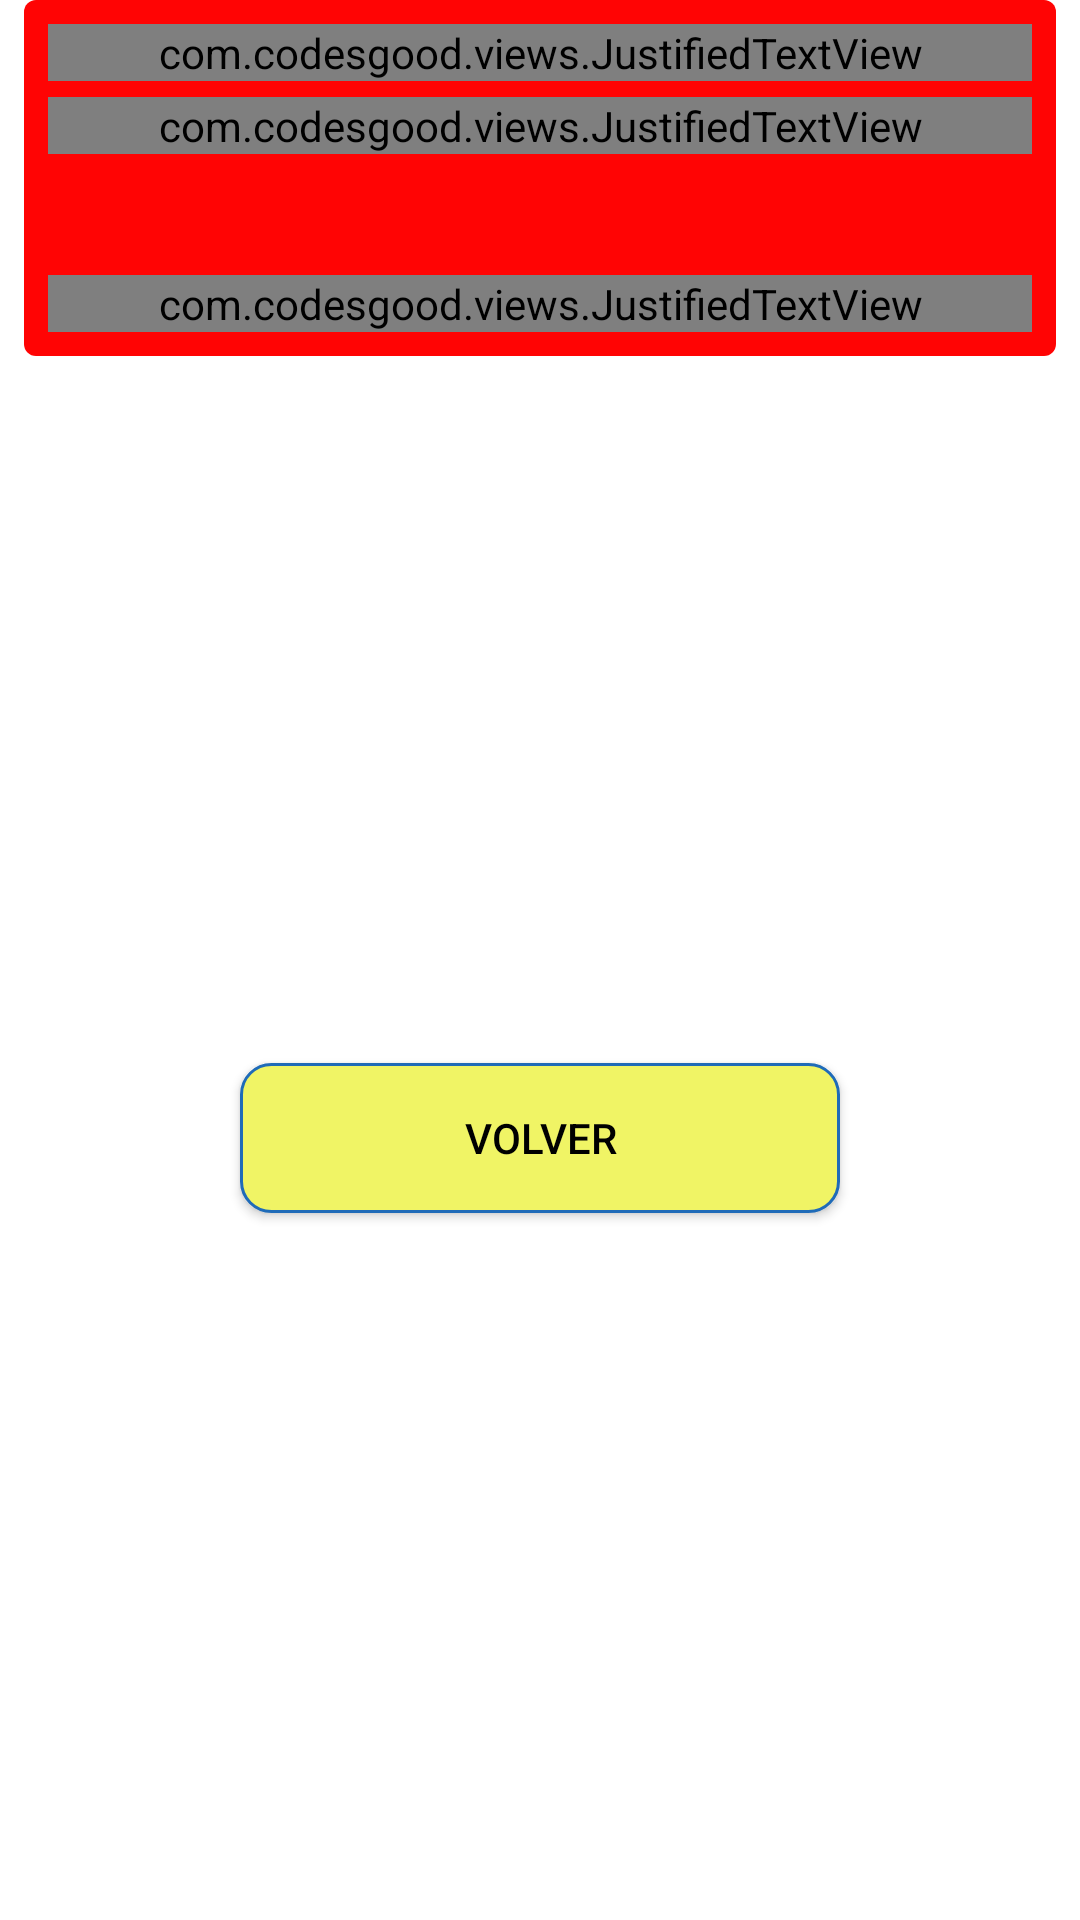

Here is an Android app screen rendered from its layout file. Give the layout XML and the strings, colors and styles it references.
<!-- AndroidManifest.xml: application theme Theme.Atlantis -->
<!-- res/layout/activity_condiciones.xml -->
<?xml version="1.0" encoding="utf-8"?>
<androidx.constraintlayout.widget.ConstraintLayout xmlns:android="http://schemas.android.com/apk/res/android"
    xmlns:app="http://schemas.android.com/apk/res-auto"
    xmlns:tools="http://schemas.android.com/tools"
    tools:context=".CondicionesActivity"
    android:layout_width="match_parent"
    android:layout_height="match_parent">

    <androidx.cardview.widget.CardView
        android:id="@+id/cv"
        android:layout_width="match_parent"
        android:layout_height="wrap_content"
        android:layout_margin="8dp"
        android:elevation="8dp"
        app:cardCornerRadius="4dp"
        tools:ignore="MissingConstraints">

        <LinearLayout
            android:layout_width="match_parent"
            android:layout_height="wrap_content"
            android:layout_gravity="center_horizontal|center_vertical"
            android:background="@color/rojo_titulo"
            android:orientation="vertical">

            <TextView
                android:id="@+id/titulo"
                android:layout_width="match_parent"
                android:layout_height="wrap_content"
                android:textColor="@color/azul_titulo"
                android:textSize="18sp" />

            <com.codesgood.views.JustifiedTextView
                android:id="@+id/texto"
                android:layout_width="match_parent"
                android:layout_height="wrap_content"
                android:layout_margin="8dp"
                android:layout_marginTop="20dp"
                android:gravity="center"
                android:text=""
                android:textColor="@color/black"
                android:textSize="17sp" />
            <TextView
                android:id="@+id/titulo2"
                android:layout_width="match_parent"
                android:layout_height="wrap_content"
                android:textColor="@color/azul_titulo"
                android:textSize="18sp" />

            <com.codesgood.views.JustifiedTextView
                android:id="@+id/texto2"
                android:layout_width="match_parent"
                android:layout_height="wrap_content"
                android:layout_margin="8dp"
                android:layout_marginTop="20dp"
                android:gravity="center"
                android:text=""
                android:textColor="@color/black"
                android:textSize="17sp" />
        </LinearLayout>
        <TextView
            android:id="@+id/titulo3"
            android:layout_width="match_parent"
            android:layout_height="wrap_content"
            android:textColor="@color/azul_titulo"
            android:textSize="18sp" />

        <com.codesgood.views.JustifiedTextView
            android:id="@+id/texto3"
            android:layout_width="match_parent"
            android:layout_height="wrap_content"
            android:layout_margin="8dp"
            android:layout_marginTop="20dp"
            android:gravity="center"
            android:text=""
            android:textColor="@color/black"
            android:textSize="17sp" />

        <TextView
            android:id="@+id/titulo4"
            android:layout_width="match_parent"
            android:layout_height="wrap_content"
            android:textColor="@color/azul_titulo"
            android:textSize="18sp" />

        <com.codesgood.views.JustifiedTextView
            android:id="@+id/texto4"
            android:layout_width="match_parent"
            android:layout_height="wrap_content"
            android:layout_margin="8dp"
            android:layout_marginTop="20dp"
            android:gravity="center"
            android:text=""
            android:textColor="@color/black"
            android:textSize="17sp" />

    </androidx.cardview.widget.CardView>

    <androidx.appcompat.widget.AppCompatButton
        android:id="@+id/volver"
        android:layout_width="200dp"
        android:layout_height="50dp"
        android:layout_below="@id/cv"
        android:background="@drawable/round_back_yellow_stroke2"
        android:text="@string/volver"
        android:textAllCaps="true"
        android:textColor="@color/black"
        app:layout_constraintBottom_toBottomOf="parent"
        app:layout_constraintEnd_toEndOf="parent"
        app:layout_constraintStart_toStartOf="parent"
        app:layout_constraintTop_toBottomOf="@+id/cv" />
</androidx.constraintlayout.widget.ConstraintLayout>
<!-- resources referenced by this layout -->
<resources>
  <color name="azul_titulo">#0077FF</color>
  <color name="black">#FF000000</color>
  <color name="rojo_titulo">#FF0404</color>
  <!-- drawable round_back_yellow_stroke2 (drawable) -->
  <?xml version="1.0" encoding="utf-8"?>
  <shape xmlns:android="http://schemas.android.com/apk/res/android"
  
      android:shape="rectangle">
  
      <solid android:color="@color/amarillo"/>
  
      <corners android:radius="10dp"/>
  
      <stroke android:color="#1F6BB8"
          android:width="1dp"/>
  
  </shape>
  <string name="volver">volver</string>
  <style name="Theme.Atlantis" parent="Theme.MaterialComponents.DayNight.DarkActionBar">
          
          <item name="colorPrimary">@color/purple_500</item>
          <item name="colorPrimaryVariant">@color/purple_700</item>
          <item name="colorOnPrimary">@color/white</item>
          
          <item name="colorSecondary">@color/teal_200</item>
          <item name="colorSecondaryVariant">@color/teal_700</item>
          <item name="colorOnSecondary">@color/black</item>
          
          <item name="android:statusBarColor" tools:targetApi="l">@color/verde</item>
          
      </style>
  <color name="amarillo">#F0F465</color>
  <color name="purple_500">#FF6200EE</color>
  <color name="purple_700">#FF3700B3</color>
  <color name="white">#FFFFFFFF</color>
  <color name="teal_200">#FF03DAC5</color>
  <color name="teal_700">#FF018786</color>
  <color name="verde">#9CEC5B</color>
</resources>
